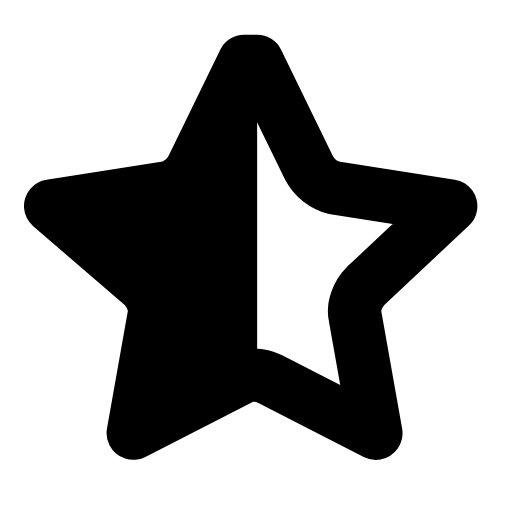
t = 0.00 s
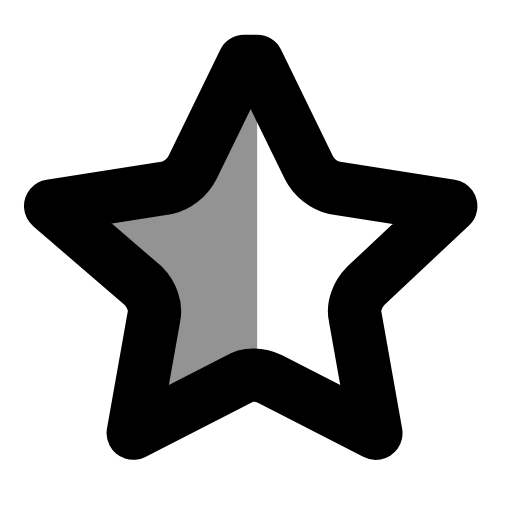
t = 0.28 s
t = 0.56 s: frame unchanged from t = 0.00 s, image omitted
t = 0.83 s: frame unchanged from t = 0.00 s, image omitted
t = 1.12 s: frame unchanged from t = 0.00 s, image omitted
t = 1.42 s: frame unchanged from t = 0.00 s, image omitted

The animated SVG that drew these frames (rendered in a browser with its animation timeline set to each time). Animation: 1 SMIL element (animate=1); one cycle of 1.70 s, repeats indefinitely.

<svg xmlns="http://www.w3.org/2000/svg" width="24" height="24" viewBox="0 0 24 24" fill="none"><g transform="translate(-2.467 -2.442) scale(1.21)"><path stroke="currentColor" stroke-width="2.066" stroke-linecap="round" stroke-linejoin="round" fill="none" d="M12 4.4L14 8.5C14.2 8.9 14.6 9.2 15 9.3L19.5 10L16.2 13.1C15.9 13.4 15.7 13.9 15.8 14.3L16.6 18.8L12.5 16.7C12.1 16.5 11.6 16.5 11.3 16.7L7.2 18.8L8 14.3C8.1 13.9 7.9 13.4 7.6 13.1L4 10L8.5 9.3C8.9 9.2 9.3 8.9 9.5 8.5L11.5 4.4Z"></path><path stroke="none" stroke-width="2.066" stroke-linecap="round" stroke-linejoin="round" fill="currentColor" d="M12 4.4L12 16.7L7.2 19.2L8.1 14.3C8.2 13.9 8 13.4 7.7 13.1L4.2 9.8L9 9.1C9.4 9 9.8 8.7 10 8.3L12 4.4Z"><animate attributeName="opacity" values="1;1;0.3;1;1;1;1;0.3;1;1;1" keyTimes="0;0.135;0.2475;0.36;0.45;0.6;0.66;0.735;0.81;0.9;1" dur="1.7s" repeatCount="indefinite" calcMode="spline" keySplines="0.16 1 0.3 1;0.16 1 0.3 1;0.16 1 0.3 1;0.16 1 0.3 1;0.16 1 0.3 1;0.16 1 0.3 1;0.16 1 0.3 1;0.16 1 0.3 1;0.16 1 0.3 1;0.16 1 0.3 1"/></path></g></svg>
